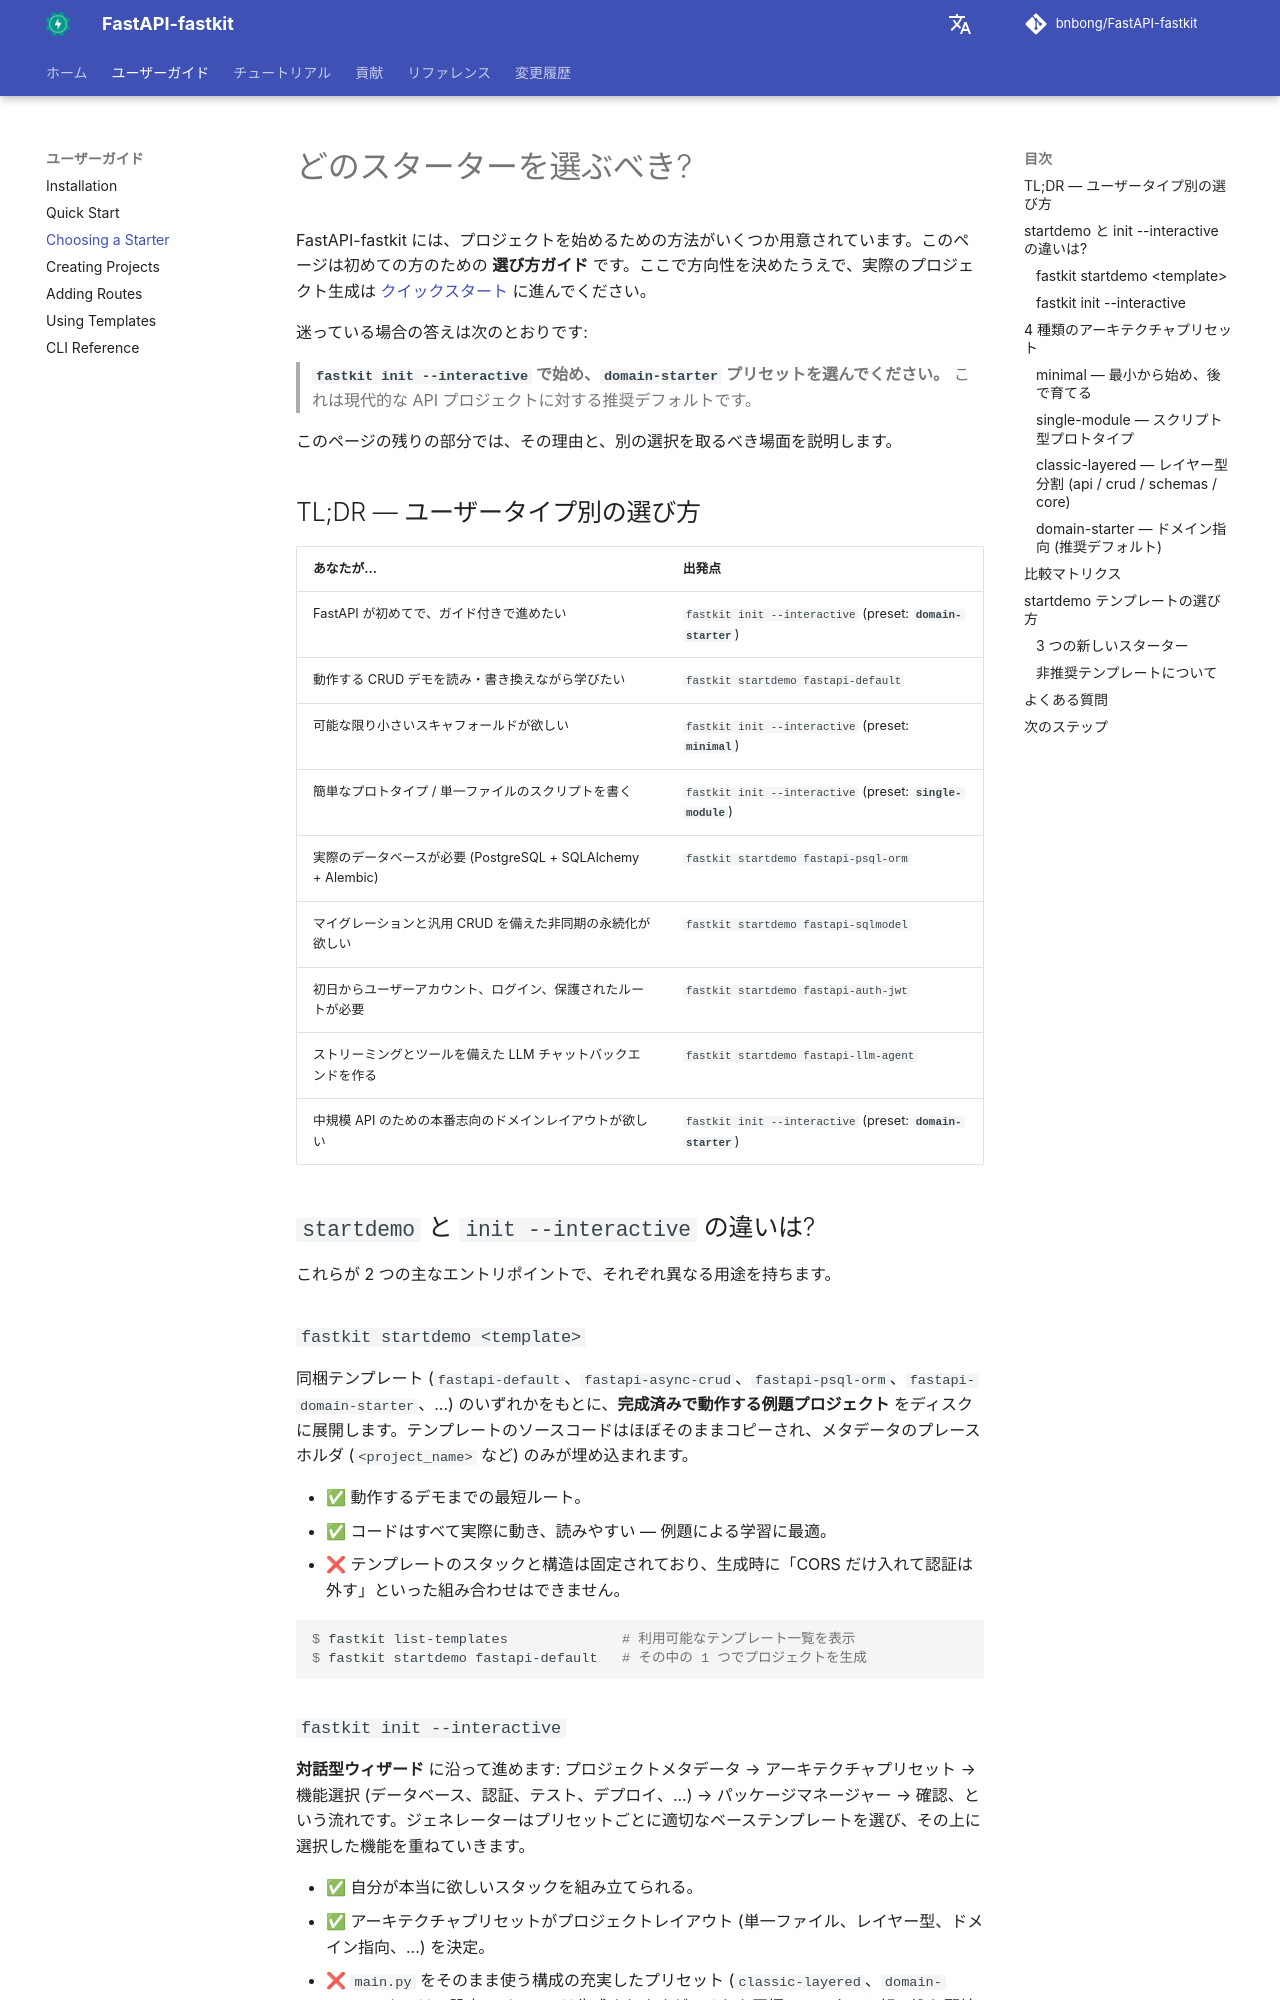

repository: bnbong/FastAPI-fastkit · page: ja/user-guide/choosing-a-starter/index.html · generator: mkdocs

# どのスターターを選ぶべき?

FastAPI-fastkit には、プロジェクトを始めるための方法がいくつか用意されています。このページは初めての方のための **選び方ガイド** です。ここで方向性を決めたうえで、実際のプロジェクト生成は [クイックスタート](quick-start.md) に進んでください。

迷っている場合の答えは次のとおりです:

> **`fastkit init --interactive` で始め、`domain-starter` プリセットを選んでください。** これは現代的な API プロジェクトに対する推奨デフォルトです。

このページの残りの部分では、その理由と、別の選択を取るべき場面を説明します。

## TL;DR — ユーザータイプ別の選び方

| あなたが... | 出発点 |
|---|---|
| FastAPI が初めてで、ガイド付きで進めたい | `fastkit init --interactive` (preset: **`domain-starter`**) |
| 動作する CRUD デモを読み・書き換えながら学びたい | `fastkit startdemo fastapi-default` |
| 可能な限り小さいスキャフォールドが欲しい | `fastkit init --interactive` (preset: **`minimal`**) |
| 簡単なプロトタイプ / 単一ファイルのスクリプトを書く | `fastkit init --interactive` (preset: **`single-module`**) |
| 実際のデータベースが必要 (PostgreSQL + SQLAlchemy + Alembic) | `fastkit startdemo fastapi-psql-orm` |
| マイグレーションと汎用 CRUD を備えた非同期の永続化が欲しい | `fastkit startdemo fastapi-sqlmodel` |
| 初日からユーザーアカウント、ログイン、保護されたルートが必要 | `fastkit startdemo fastapi-auth-jwt` |
| ストリーミングとツールを備えた LLM チャットバックエンドを作る | `fastkit startdemo fastapi-llm-agent` |
| 中規模 API のための本番志向のドメインレイアウトが欲しい | `fastkit init --interactive` (preset: **`domain-starter`**) |

## `startdemo` と `init --interactive` の違いは?

これらが 2 つの主なエントリポイントで、それぞれ異なる用途を持ちます。

### `fastkit startdemo <template>`

同梱テンプレート (`fastapi-default`、`fastapi-async-crud`、`fastapi-psql-orm`、`fastapi-domain-starter`、...) のいずれかをもとに、**完成済みで動作する例題プロジェクト** をディスクに展開します。テンプレートのソースコードはほぼそのままコピーされ、メタデータのプレースホルダ (`<project_name>` など) のみが埋め込まれます。

- ✅ 動作するデモまでの最短ルート。
- ✅ コードはすべて実際に動き、読みやすい — 例題による学習に最適。
- ❌ テンプレートのスタックと構造は固定されており、生成時に「CORS だけ入れて認証は外す」といった組み合わせはできません。

```console
$ fastkit list-templates              # 利用可能なテンプレート一覧を表示
$ fastkit startdemo fastapi-default   # その中の 1 つでプロジェクトを生成
```

### `fastkit init --interactive`

**対話型ウィザード** に沿って進めます: プロジェクトメタデータ → アーキテクチャプリセット → 機能選択 (データベース、認証、テスト、デプロイ、...) → パッケージマネージャー → 確認、という流れです。ジェネレーターはプリセットごとに適切なベーステンプレートを選び、その上に選択した機能を重ねていきます。

- ✅ 自分が本当に欲しいスタックを組み立てられる。
- ✅ アーキテクチャプリセットがプロジェクトレイアウト (単一ファイル、レイヤー型、ドメイン指向、...) を決定。
- ❌ `main.py` をそのまま使う構成の充実したプリセット (`classic-layered`、`domain-starter`) では、設定モジュールは生成されますが、それを同梱のルーターに組み込む配線はユーザー自身が行う前提です。プリセット / 機能ごとの仕様は [アーキテクチャプリセットマトリクス](../reference/preset-feature-matrix.md) を参照してください。

```console
$ fastkit init --interactive
```

## 4 種類のアーキテクチャプリセット

これらは `fastkit init --interactive` のプロジェクト情報入力後に表示されます。どのプリセットを選ぶか決める際にこのセクションを使ってください。
